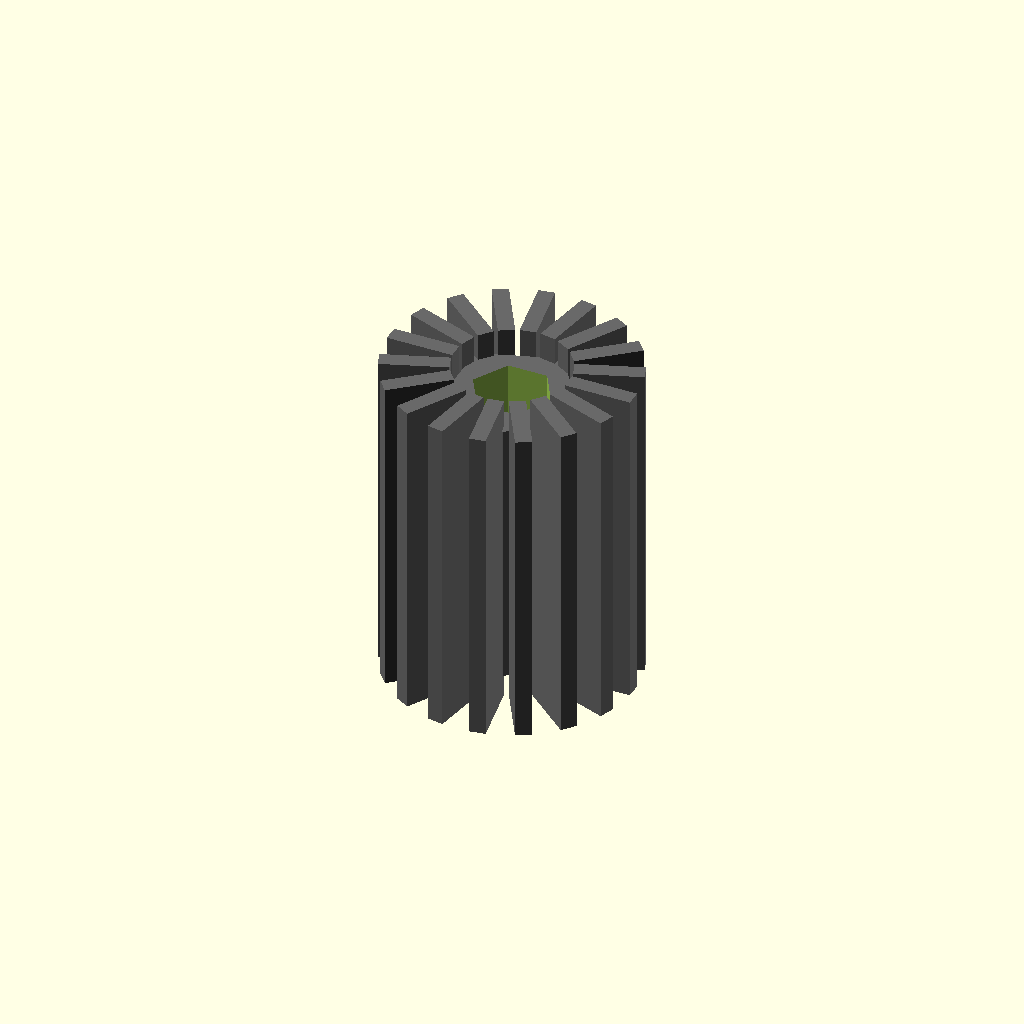
Cell 1 — every parameter at its default value.
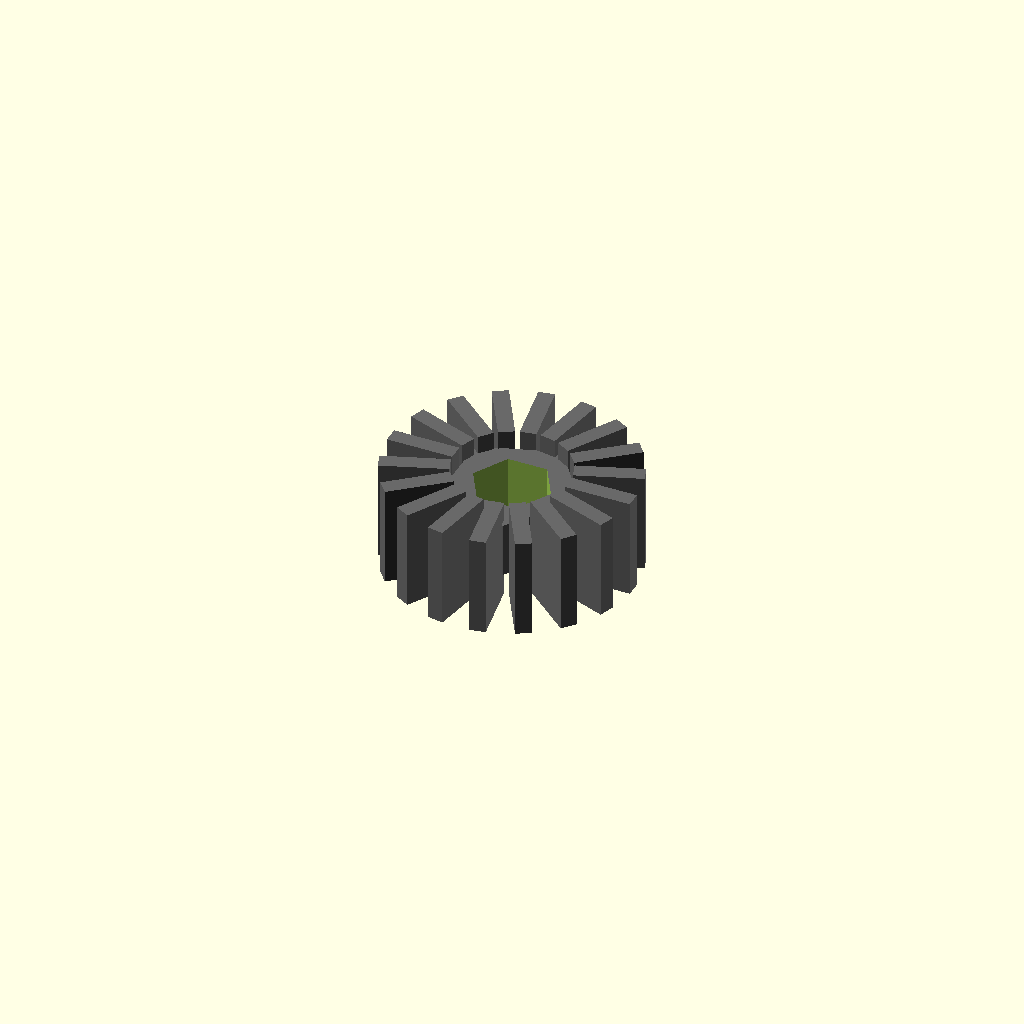
Cell 2 — length_mm set to 1, the other parameters unchanged.
All cells are drawn from one camera (rotation 55°, 0°, 25°, orthographic, colour scheme Cornfield), so only the parameter changes between them.
The OpenSCAD source (results/nopscadlib/ablations/no_multiview/scad/screw__M3_grub_screw.scad):
// Parameters
nominal_diameter_mm = 3; //[1.5:6:0.1]
pitch_mm = 0.5; //[0.25:1:0.05]
length_mm = 6; //[3:24:1]
socket_across_flats_mm = 1.5; //[0.8:3:0.1]
socket_depth_mm = 1.5; //[0.8:4:0.1]
end_style_flat = 1; //[0:1:1]
show_threads = 1; //[0:1:1]
overlap_mm = 1.2; //[0.5:2:0.1]  // use 1-2mm overlap for robust connectivity
thread_major_d_mm = 3; //[1.5:6:0.1]
thread_major_r_mm = 1.5; //[0.75:3:0.05]
thread_minor_r_mm = 1.25; //[0.6:2.6:0.05]
socket_hex_radius_mm = 0.866; //[0.4:1.8:0.01]
point_length_mm = 1.2; //[0.6:3:0.1]
thread_ridge_height_mm = 0.25; //[0.1:0.6:0.05]
thread_ridge_width_mm = 0.35; //[0.15:0.8:0.05]
thread_ridge_count = 18; //[6:48:1]

// Screw - complete geometry (single connected solid)
module screw() {
  color("DimGray")
  union() {
    // Main grub screw body
    cylinder(r=thread_major_r_mm, h=length_mm, center=true);

    // External "thread ridges" (kept as in original style, but unioned)
    if (show_threads == 1) {
      for (i = [0:thread_ridge_count-1]) {
        rotate([0, 0, i*360/thread_ridge_count])
          translate([thread_major_r_mm - thread_ridge_height_mm/2 + overlap_mm/2, 0, 0])
            cube([thread_ridge_height_mm + overlap_mm, thread_ridge_width_mm, length_mm + overlap_mm],
                 center=true);
      }
    }

    // End style: flat pad or point (must ADD material, not cut it)
    if (end_style_flat == 1) {
      // Small end pad that overlaps into the body by overlap_mm
      translate([0, 0, -length_mm/2 + overlap_mm/2])
        cylinder(r=thread_major_r_mm, h=overlap_mm, center=true);
    } else {
      // Point overlaps into the body by overlap_mm
      translate([0, 0, -length_mm/2 + (point_length_mm + overlap_mm)/2])
        cylinder(r1=thread_major_r_mm, r2=0, h=point_length_mm + overlap_mm, center=true);
    }

    // NOTE: Hex socket is a recess; it must be made with difference(), not union().
    // It is implemented below by subtracting it from the unioned solid.
  }
}

// Hex socket cutter (recess)
module hex_socket_cutter() {
  // Place at the top end, overlapping slightly into the body
  translate([0, 0, length_mm/2 - socket_depth_mm/2])
    cylinder(r=socket_hex_radius_mm, h=socket_depth_mm + overlap_mm, center=true, $fn=6);
}

// Final screw with socket recess (still a single connected solid)
module screw_with_socket() {
  difference() {
    screw();
    hex_socket_cutter();
  }
}

// Assembly
module assembly() {
  union() {
    screw_with_socket();
  }
}

assembly();
Customizer parameters (derived from the source; name, type, default, range or options):
nominal_diameter_mm: number, default 3, range 0.1 to 1.5, step 6
pitch_mm: number, default 0.5, range 0.05 to 0.25, step 1
length_mm: number, default 6, range 1 to 3, step 24
socket_across_flats_mm: number, default 1.5, range 0.1 to 0.8, step 3
socket_depth_mm: number, default 1.5, range 0.1 to 0.8, step 4
end_style_flat: number, default 1, range 0 to 1, step 1
show_threads: number, default 1, range 0 to 1, step 1
overlap_mm: number, default 1.2, range 0.1 to 0.5, step 2
thread_major_d_mm: number, default 3, range 0.1 to 1.5, step 6
thread_major_r_mm: number, default 1.5, range 0.05 to 0.75, step 3
thread_minor_r_mm: number, default 1.25, range 0.05 to 0.6, step 2.6
socket_hex_radius_mm: number, default 0.866, range 0.01 to 0.4, step 1.8
point_length_mm: number, default 1.2, range 0.1 to 0.6, step 3
thread_ridge_height_mm: number, default 0.25, range 0.05 to 0.1, step 0.6
thread_ridge_width_mm: number, default 0.35, range 0.05 to 0.15, step 0.8
thread_ridge_count: number, default 18, range 1 to 6, step 48
